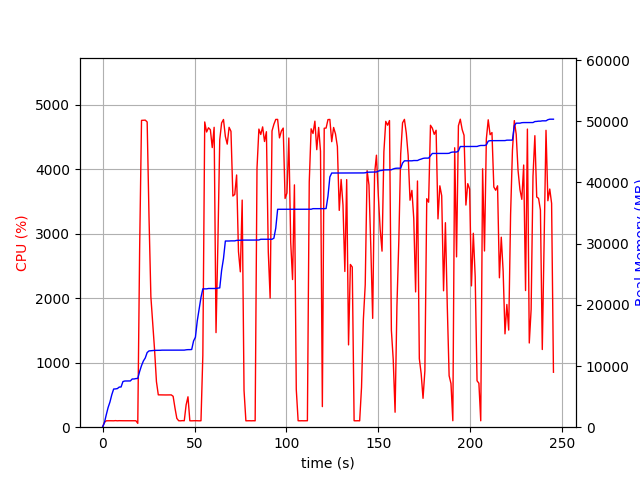

Source data for this figure (header and first rows):
elapsed_time, nproc, cpu, mem_real, mem_virtual
3.62396240234375e-05, 1, 0.0, 6.965, 3186
1.006, 1, 74.5, 731.4, 1688
2.014, 1, 99.2, 2017, 3656
3.021, 1, 100.3, 3213, 5000
4.028, 1, 100.3, 4119, 6786
5.035, 1, 100.3, 5315, 8578
6.042, 1, 99.3, 6237, 10738
7.05, 1, 102.2, 6258, 10738
8.057, 1, 99.3, 6310, 10750
9.065, 1, 101.2, 6558, 10750
10.07, 1, 100.2, 6572, 10750
11.08, 1, 100.2, 7458, 10750
12.09, 1, 100.3, 7550, 10750
13.1, 1, 100.2, 7550, 10750
14.11, 1, 102.0, 7560, 10750
15.12, 1, 100.1, 7560, 10750
16.13, 1, 100.0, 7880, 10750
17.13, 1, 101.1, 7880, 10750
18.14, 1, 100.0, 7948, 10750
19.15, 2, 59.4, 7968, 10784
20.16, 1, 2762, 9115, 15304
21.19, 1, 4760, 10068, 16334
22.21, 1, 4761, 10826, 17145
23.23, 1, 4764, 11319, 17693
24.25, 1, 4735, 12203, 18573
25.27, 1, 3254, 12465, 18909
26.28, 1, 2023, 12499, 18933
27.29, 1, 1619, 12539, 18933
28.29, 1, 1195, 12555, 18965
29.3, 1, 706.4, 12555, 18965
30.31, 1, 501.9, 12559, 18965
31.32, 1, 501.1, 12569, 19045
32.33, 1, 500.2, 12591, 19045
33.33, 1, 501.2, 12591, 19045
34.34, 1, 500.2, 12591, 19045
35.35, 1, 500.2, 12597, 19101
36.36, 1, 501.2, 12597, 19101
37.36, 1, 501.2, 12597, 19101
38.37, 1, 479.4, 12597, 19101
39.38, 1, 297.7, 12597, 19101
40.39, 1, 137.0, 12597, 19101
41.4, 1, 100.0, 12597, 19101
42.41, 1, 99.0, 12597, 19101
43.42, 1, 102.0, 12597, 19101
44.43, 1, 100.0, 12597, 19101
45.43, 1, 345.8, 12649, 19229
46.45, 1, 471.8, 12677, 19230
47.46, 1, 100.0, 12677, 19230
48.47, 1, 99.0, 12699, 19230
49.48, 1, 100.0, 14085, 21790
50.48, 1, 101.1, 14701, 21950
51.5, 1, 100.0, 17377, 33214
52.51, 1, 99.0, 19303, 33650
53.51, 1, 100.1, 21217, 33906
54.52, 1, 1115, 22607, 34250
55.55, 1, 4736, 22607, 34250
56.57, 1, 4580, 22607, 34250
57.6, 1, 4645, 22668, 34260
58.62, 1, 4615, 22668, 34260
59.64, 1, 4338, 22668, 34260
... 183 more rows
